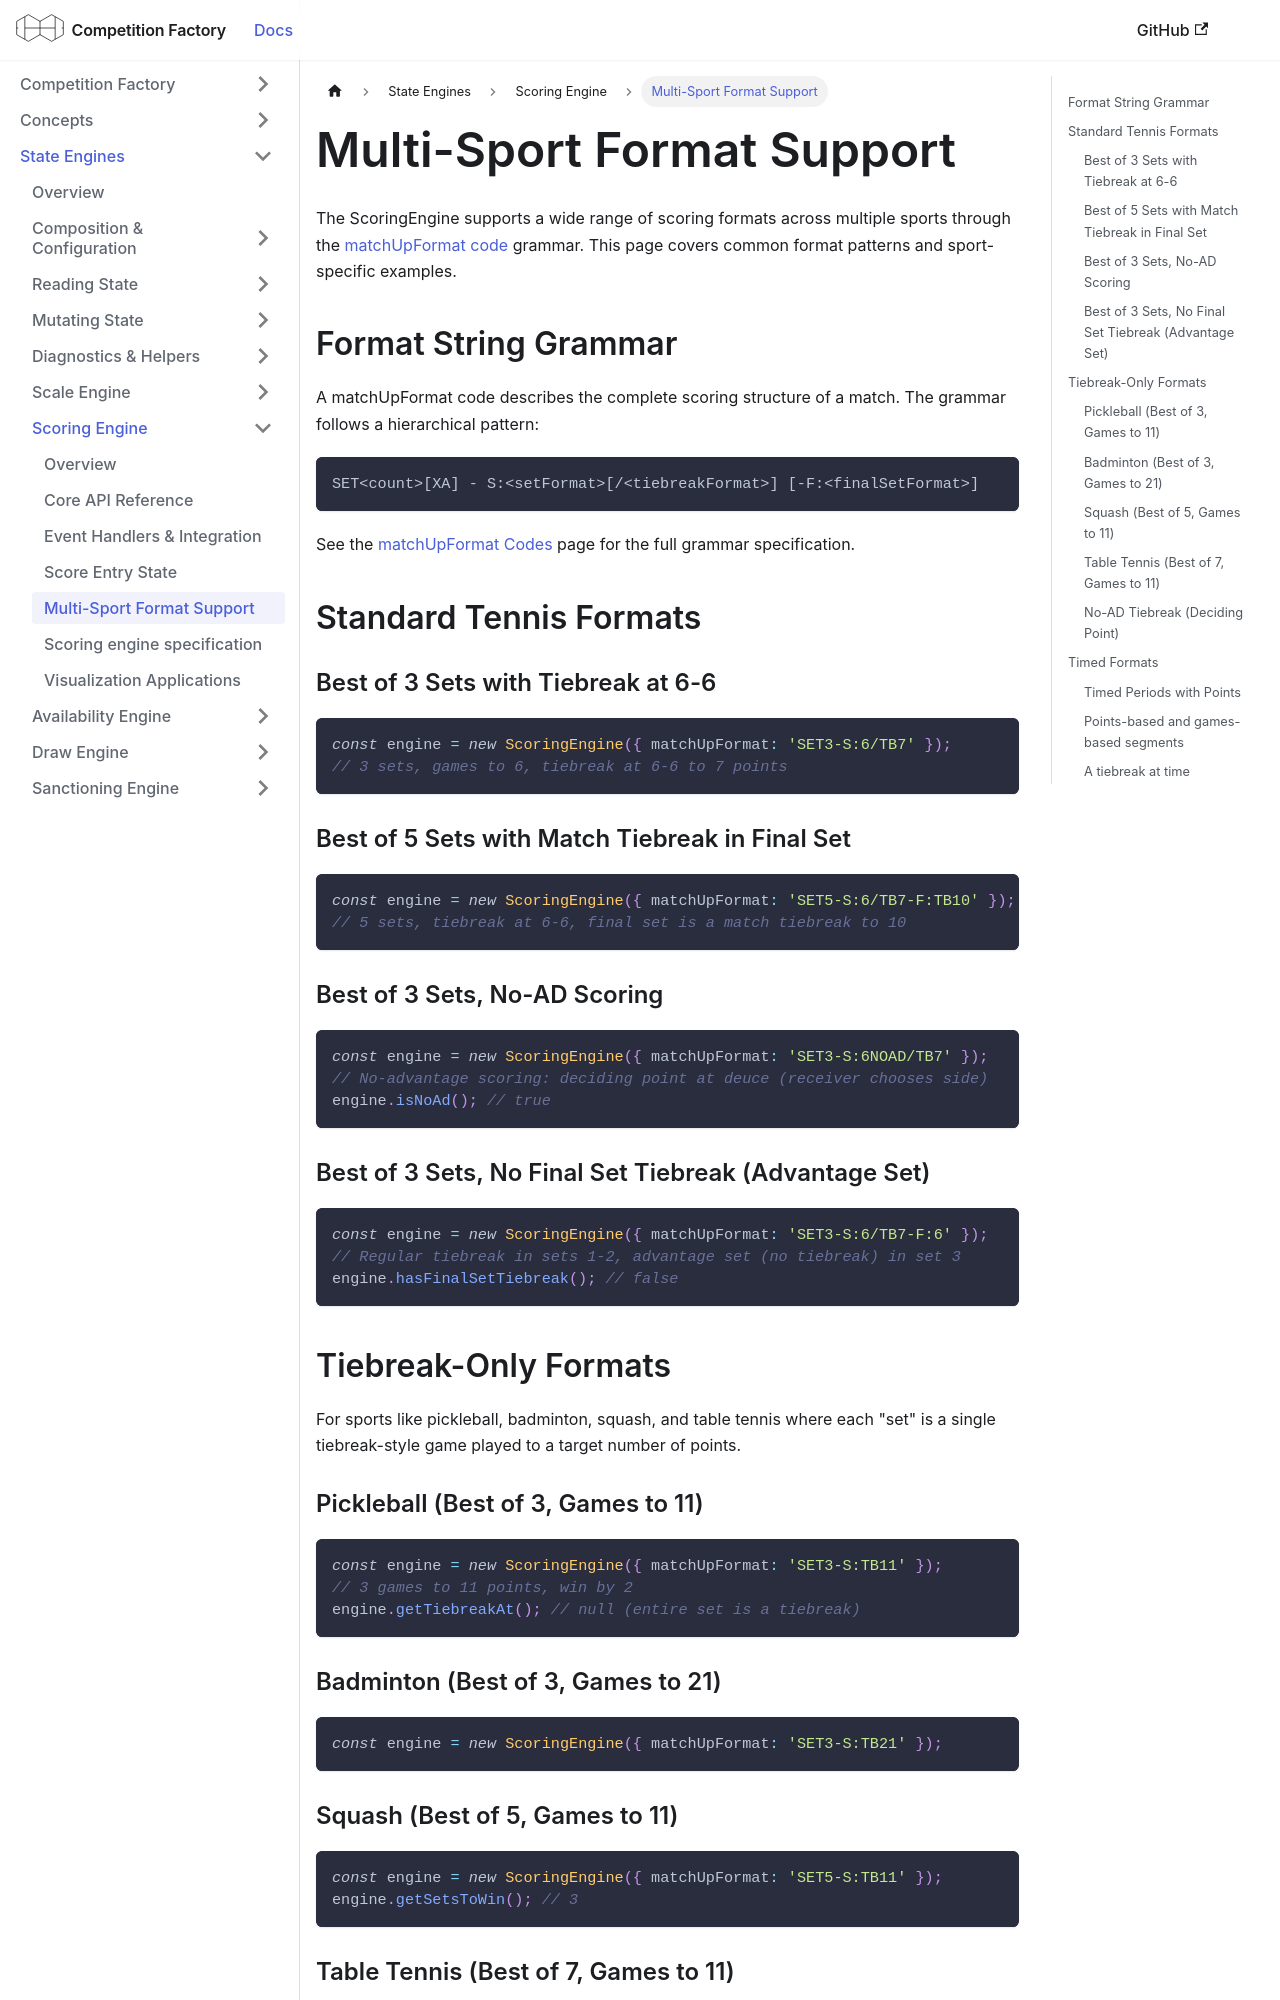

repository: CourtHive/competition-factory · page: docs/scoring-engine/format-support/index.html · generator: docusaurus

---
title: Multi-Sport Format Support
---

The ScoringEngine supports a wide range of scoring formats across multiple sports through the [matchUpFormat code](/docs/codes/matchup-format) grammar. This page covers common format patterns and sport-specific examples.

## Format String Grammar

A matchUpFormat code describes the complete scoring structure of a match. The grammar follows a hierarchical pattern:

```text
SET<count>[XA] - S:<setFormat>[/<tiebreakFormat>] [-F:<finalSetFormat>]
```

See the [matchUpFormat Codes](/docs/codes/matchup-format) page for the full grammar specification.

## Standard Tennis Formats

### Best of 3 Sets with Tiebreak at 6-6

```js
const engine = new ScoringEngine({ matchUpFormat: 'SET3-S:6/TB7' });
// 3 sets, games to 6, tiebreak at 6-6 to 7 points
```

### Best of 5 Sets with Match Tiebreak in Final Set

```js
const engine = new ScoringEngine({ matchUpFormat: 'SET5-S:6/TB7-F:TB10' });
// 5 sets, tiebreak at 6-6, final set is a match tiebreak to 10
```

### Best of 3 Sets, No-AD Scoring

```js
const engine = new ScoringEngine({ matchUpFormat: 'SET3-S:6NOAD/TB7' });
// No-advantage scoring: deciding point at deuce (receiver chooses side)
engine.isNoAd(); // true
```

### Best of 3 Sets, No Final Set Tiebreak (Advantage Set)

```js
const engine = new ScoringEngine({ matchUpFormat: 'SET3-S:6/TB7-F:6' });
// Regular tiebreak in sets 1-2, advantage set (no tiebreak) in set 3
engine.hasFinalSetTiebreak(); // false
```

## Tiebreak-Only Formats

For sports like pickleball, badminton, squash, and table tennis where each "set" is a single tiebreak-style game played to a target number of points.

### Pickleball (Best of 3, Games to 11)

```js
const engine = new ScoringEngine({ matchUpFormat: 'SET3-S:TB11' });
// 3 games to 11 points, win by 2
engine.getTiebreakAt(); // null (entire set is a tiebreak)
```

### Badminton (Best of 3, Games to 21)

```js
const engine = new ScoringEngine({ matchUpFormat: 'SET3-S:TB21' });
```

### Squash (Best of 5, Games to 11)

```js
const engine = new ScoringEngine({ matchUpFormat: 'SET5-S:TB11' });
engine.getSetsToWin(); // 3
```

### Table Tennis (Best of 7, Games to 11)

```js
const engine = new ScoringEngine({ matchUpFormat: 'SET7-S:TB11' });
engine.getSetsToWin(); // 4
```

### No-AD Tiebreak (Deciding Point)

```js
const engine = new ScoringEngine({ matchUpFormat: 'SET3-S:TB11NOAD' });
// At 10-10, next point wins (no requirement to win by 2)
```

## Timed Formats

For sports with timed segments (periods, halves, quarters).
